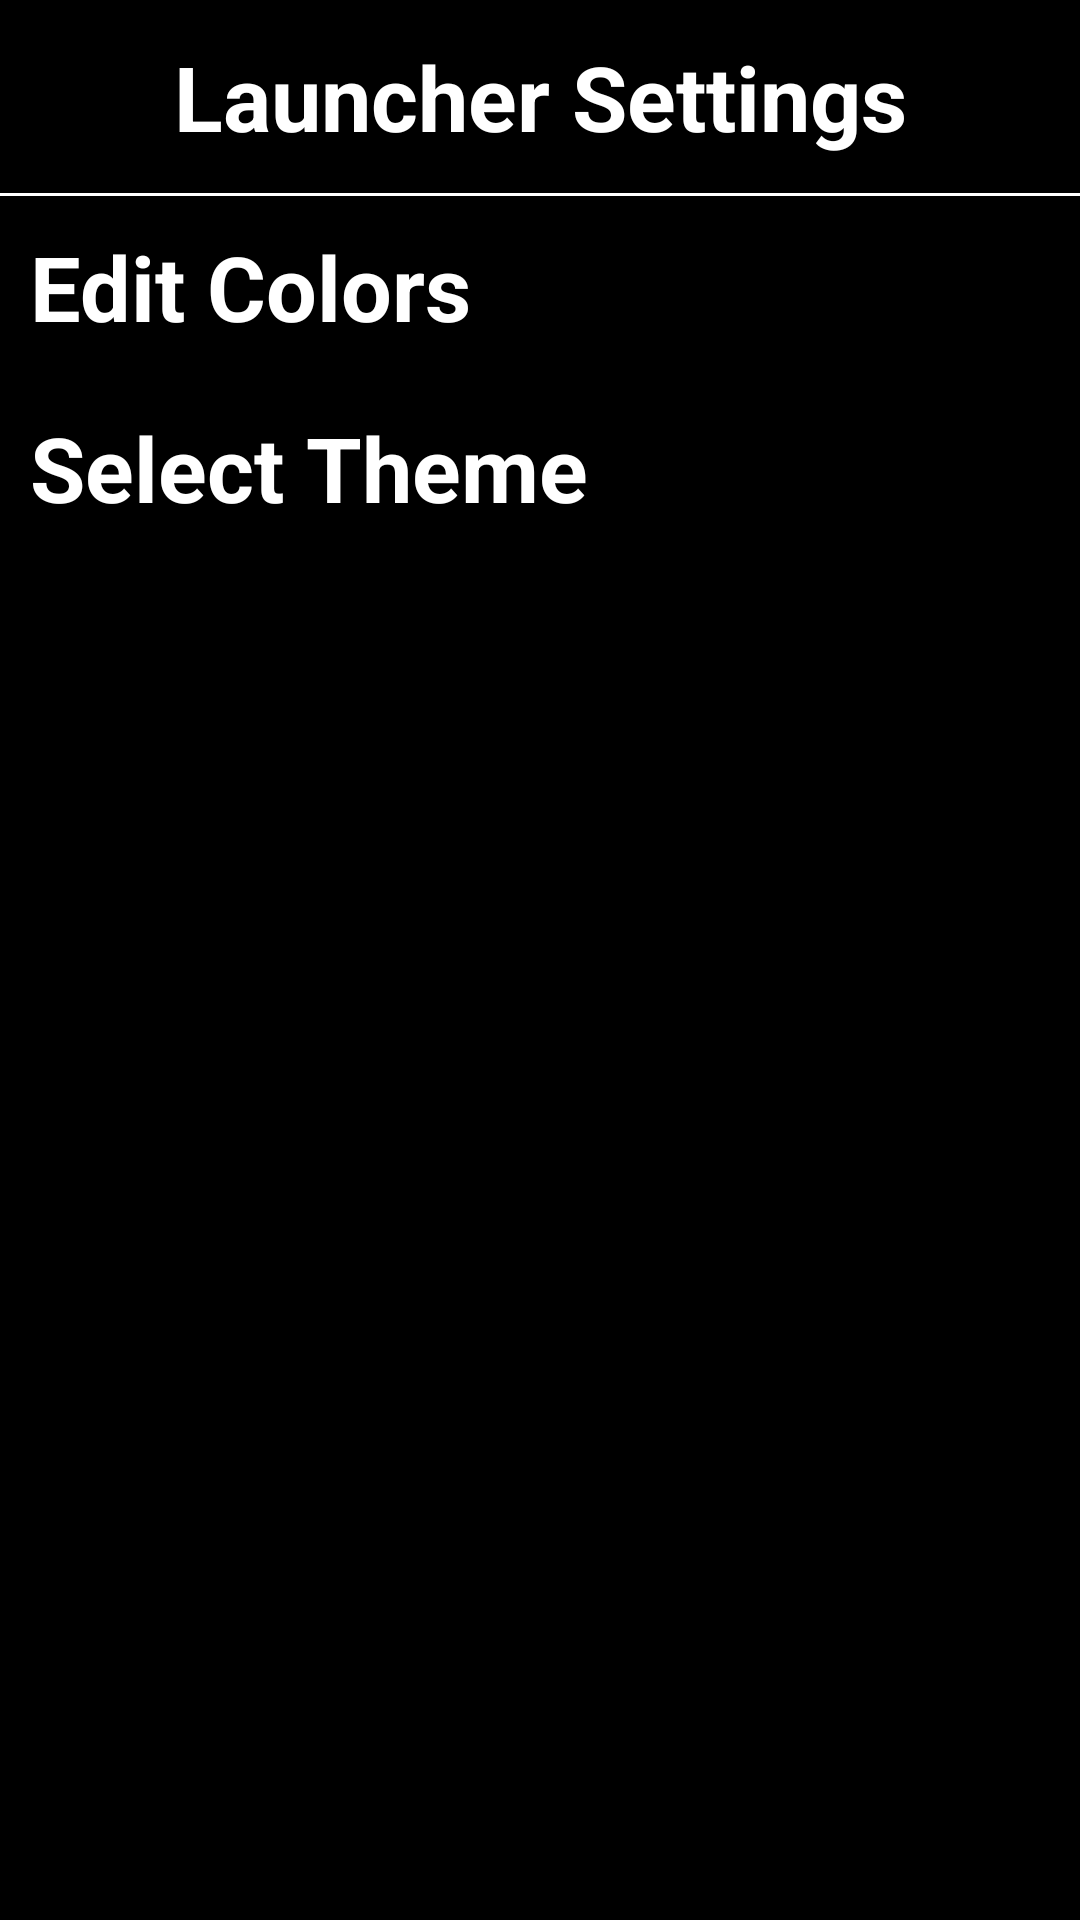

Write the Android layout XML for this screen, with the resource values it uses.
<!-- AndroidManifest.xml: application theme Theme.GetOffYourDamnPhoneLauncher -->
<!-- res/layout/settings_activity.xml -->
<?xml version="1.0" encoding="utf-8"?>
<LinearLayout xmlns:android="http://schemas.android.com/apk/res/android"
    xmlns:app="http://schemas.android.com/apk/res-auto"
    android:id="@+id/linear_layout"
    android:layout_width="match_parent"
    android:layout_height="match_parent"
    android:orientation="vertical"
    android:background="@color/colorBackground">

    
    <RelativeLayout
        android:layout_width="match_parent"
        android:layout_height="wrap_content">

        <ImageButton
            android:id="@+id/btnBack"
            android:layout_width="wrap_content"
            android:layout_height="wrap_content"
            android:layout_alignParentStart="true"
            android:layout_centerVertical="true"
            android:background="@null"
            android:src="@drawable/arrow_back"
            android:contentDescription="Back"
            app:tint="@color/colorPrimary"
            android:layout_marginStart="30dp"
            />

        <TextView
            android:id="@+id/title"
            android:layout_width="match_parent"
            android:layout_height="wrap_content"
            android:text="Launcher Settings"
            android:padding="12dp"
            android:textSize="30sp"
            android:textStyle="bold"
            android:textColor="@color/colorPrimary"
            android:gravity="center"/>
    </RelativeLayout>

    <View
        android:id="@+id/view_bar"
        android:layout_width="match_parent"
        android:layout_height="1dp"
        android:background="@color/colorPrimary" />

    <TextView
        android:id="@+id/toggleEditColors"
        android:layout_width="match_parent"
        android:layout_height="wrap_content"
        android:textColor="@color/colorPrimary"
        android:padding="10dp"
        android:textSize="30sp"
        android:textStyle="bold"
        android:text="Edit Colors"/>

    <LinearLayout
        android:id="@+id/collapsibleEditColorsContent"
        android:layout_width="match_parent"
        android:layout_height="wrap_content"
        android:orientation="vertical"
        android:visibility="gone">

        <TextView
            android:id="@+id/color_primary_label"
            android:layout_width="wrap_content"
            android:layout_height="wrap_content"
            android:textColor="@color/colorPrimary"
            android:padding="10dp"
            android:textSize="30sp"
            android:textStyle="italic"
            android:text="Primary Color"/>

        <TextView
            android:id="@+id/color_background_label"
            android:layout_width="wrap_content"
            android:layout_height="wrap_content"
            android:textColor="@color/colorPrimary"
            android:padding="10dp"
            android:textSize="30sp"
            android:textStyle="italic"
            android:text="Background Color"/>
    </LinearLayout>

    <TextView
        android:id="@+id/toggleThemes"
        android:layout_width="match_parent"
        android:layout_height="wrap_content"
        android:textColor="@color/colorPrimary"
        android:padding="10dp"
        android:textSize="30sp"
        android:textStyle="bold"
        android:text="Select Theme"/>

    <GridLayout
        android:id="@+id/themeLayout"
        android:layout_width="match_parent"
        android:layout_height="wrap_content"
        android:columnCount="3"
        android:rowCount="2"
        android:alignmentMode="alignMargins"
        android:padding="8dp"
        android:useDefaultMargins="true"
        android:visibility="gone">

        <Button
            android:id="@+id/hellThemeButton"
            android:layout_width="0dp"
            android:layout_height="wrap_content"
            android:layout_columnWeight="1"
            android:layout_rowWeight="1"
            android:text="Hell"
            android:background="@null"
            android:backgroundTint="@color/colorPrimary"
            android:textColor="@color/colorBackground"
            android:textSize="15sp" />

        <Button
            android:id="@+id/forestThemeButton"
            android:layout_width="0dp"
            android:layout_height="wrap_content"
            android:layout_columnWeight="1"
            android:layout_rowWeight="1"
            android:text="Forest"
            android:background="@null"
            android:backgroundTint="@color/colorPrimary"
            android:textColor="@color/colorBackground"
            android:textSize="15sp" />

        <Button
            android:id="@+id/draculaThemeButton"
            android:layout_width="0dp"
            android:layout_height="wrap_content"
            android:layout_columnWeight="1"
            android:layout_rowWeight="1"
            android:text="Dracula"
            android:background="@null"
            android:backgroundTint="@color/colorPrimary"
            android:textColor="@color/colorBackground"
            android:textSize="15sp" />

        <Button
            android:id="@+id/heavenThemeButton"
            android:layout_width="0dp"
            android:layout_height="wrap_content"
            android:layout_columnWeight="1"
            android:layout_rowWeight="1"
            android:text="Heaven"
            android:background="@null"
            android:backgroundTint="@color/colorPrimary"
            android:textColor="@color/colorBackground"
            android:textSize="15sp" />

        <Button
            android:id="@+id/ikeaThemeButton"
            android:layout_width="0dp"
            android:layout_height="wrap_content"
            android:layout_columnWeight="1"
            android:layout_rowWeight="1"
            android:text="AEKI"
            android:background="@null"
            android:backgroundTint="@color/colorPrimary"
            android:textColor="@color/colorBackground"
            android:textSize="15sp" />

        <Button
            android:id="@+id/berryThemeButton"
            android:layout_width="0dp"
            android:layout_height="wrap_content"
            android:layout_columnWeight="1"
            android:layout_rowWeight="1"
            android:text="Berry"
            android:background="@null"
            android:backgroundTint="@color/colorPrimary"
            android:textColor="@color/colorBackground"
            android:textSize="15sp" />
    </GridLayout>

</LinearLayout>
<!-- resources referenced by this layout -->
<resources>
  <color name="colorBackground">#000000</color>
  <color name="colorPrimary">#FFFFFF</color>
  <style name="Theme.GetOffYourDamnPhoneLauncher" parent="Theme.MaterialComponents.Light.NoActionBar">
          <item name="colorPrimaryDark">@color/colorBackground</item>
      </style>
</resources>
